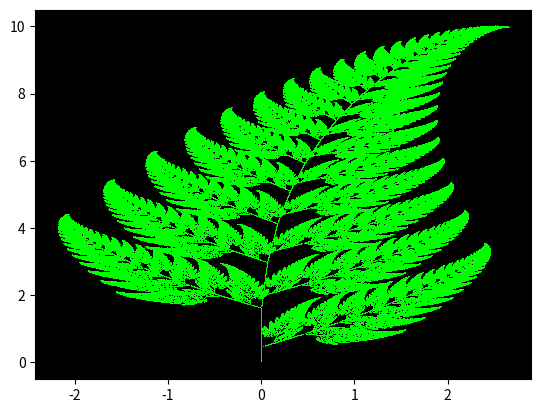

Generate this figure with matplotlib:
import matplotlib.pyplot as plt
import random

x0 = []
y0 = []
x0.append(0)
y0.append(0)

for i in range(0, 10**6-1):

    r = random.randint(1,100)

    if r>=1 and r<=85:
        x0.append(0.85*x0[i] + 0.04*y0[i])
        y0.append(-0.04*x0[i] + 0.85*y0[i] +1.6)
    if r>=86 and r<=92:
        x0.append(0.2*x0[i] - 0.26*y0[i])
        y0.append(0.23*x0[i] + 0.22*y0[i] + 1.6)
    if r>=93 and r<=99:
        x0.append(-0.15*x0[i] + 0.28*y0[i])
        y0.append(0.26*x0[i] + 0.24*y0[i] + 0.44)
    if r==100:
        x0.append(0)
        y0.append(0.16*y0[i])


plt.plot(x0, y0, ',', color='Lime')
plt.gca().set_facecolor("black")
plt.show()
